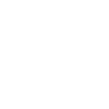
t = 0.00 s
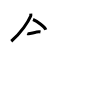
t = 3.00 s
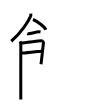
t = 6.00 s
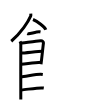
t = 9.00 s
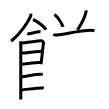
t = 12.00 s
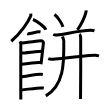
t = 15.00 s

The animated SVG that drew these frames (rendered in a browser with its animation timeline set to each time). Animation: 15 SMIL elements (animate=15); one cycle of 15.00 s.

<svg width="109px" height="109px" viewBox="0 0 px 109px" xmlns="http://www.w3.org/2000/svg" xmlns:xlink="http://www.w3.org/1999/xlink" xml:space="preserve" version="1.1"  baseProfile="full">
<path d="M30.76,13.64c0.06,0.64,0.27,1.71-0.11,2.57c-2.44,5.65-9.46,16.71-19.41,25.04" style="fill:none;stroke:black;stroke-width:3;opacity:0">
  <animate attributeType="CSS" attributeName="opacity" from="0" to="1" begin="0s" dur="1s" repeatCount="0" fill="freeze" />
</path>
<path d="M33,19.5c4.52,1.8,11.68,7.41,12.81,10.22" style="fill:none;stroke:black;stroke-width:3;opacity:0">
  <animate attributeType="CSS" attributeName="opacity" from="0" to="1" begin="1s" dur="1s" repeatCount="0" fill="freeze" />
</path>
<path d="M27.25,33.66c0.36,0.15,1.02,0.19,1.39,0.15c2.3-0.25,8.37-2.17,10.6-2c0.6,0.05,0.96,0.07,1.27,0.14" style="fill:none;stroke:black;stroke-width:3;opacity:0">
  <animate attributeType="CSS" attributeName="opacity" from="0" to="1" begin="2s" dur="1s" repeatCount="0" fill="freeze" />
</path>
<path d="M20.02,41.44c0.39,0.78,0.78,1.66,0.78,2.7c0,1.04-0.13,54.33,0,55.37" style="fill:none;stroke:black;stroke-width:3;opacity:0">
  <animate attributeType="CSS" attributeName="opacity" from="0" to="1" begin="3s" dur="1s" repeatCount="0" fill="freeze" />
</path>
<path d="M20.94,43.05c2.2-0.13,17.89-2.15,19.89-2.31c1.67-0.13,2.75,1.44,2.62,2.2c-0.26,1.56-1.92,17.89-2.47,21.33" style="fill:none;stroke:black;stroke-width:3;opacity:0">
  <animate attributeType="CSS" attributeName="opacity" from="0" to="1" begin="4s" dur="1s" repeatCount="0" fill="freeze" />
</path>
<path d="M21.33,53.12c2.98,0,17.33-1.79,20.7-1.79" style="fill:none;stroke:black;stroke-width:3;opacity:0">
  <animate attributeType="CSS" attributeName="opacity" from="0" to="1" begin="5s" dur="1s" repeatCount="0" fill="freeze" />
</path>
<path d="M21.2,64.36c6.07-0.56,12.33-1.54,19.88-2.02" style="fill:none;stroke:black;stroke-width:3;opacity:0">
  <animate attributeType="CSS" attributeName="opacity" from="0" to="1" begin="6s" dur="1s" repeatCount="0" fill="freeze" />
</path>
<path d="M21.14,76.75c3.73-0.25,15.98-2.64,19.6-2.47c0.97,0.04,1.56,0.07,2.05,0.14" style="fill:none;stroke:black;stroke-width:3;opacity:0">
  <animate attributeType="CSS" attributeName="opacity" from="0" to="1" begin="7s" dur="1s" repeatCount="0" fill="freeze" />
</path>
<path d="M21.64,89.88c3.73-0.25,16.48-2.15,20.1-1.98c0.97,0.04,1.56,0.07,2.05,0.14" style="fill:none;stroke:black;stroke-width:3;opacity:0">
  <animate attributeType="CSS" attributeName="opacity" from="0" to="1" begin="8s" dur="1s" repeatCount="0" fill="freeze" />
</path>
<path d="M54.46,14.59c2.99,2.15,7.73,8.85,8.48,12.21" style="fill:none;stroke:black;stroke-width:3;opacity:0">
  <animate attributeType="CSS" attributeName="opacity" from="0" to="1" begin="9s" dur="1s" repeatCount="0" fill="freeze" />
</path>
<path d="M86.05,10.39c0.02,0.46,0.12,1.2-0.05,1.84c-1.25,4.76-4.25,11.51-8.54,17.62" style="fill:none;stroke:black;stroke-width:3;opacity:0">
  <animate attributeType="CSS" attributeName="opacity" from="0" to="1" begin="10s" dur="1s" repeatCount="0" fill="freeze" />
</path>
<path d="M53.2,34.49c1.05,0.5,2.98,0.61,4.03,0.5c7.78-0.79,23.55-4.68,33.56-4.68c1.75,0,2.8,0.24,3.68,0.49" style="fill:none;stroke:black;stroke-width:3;opacity:0">
  <animate attributeType="CSS" attributeName="opacity" from="0" to="1" begin="11s" dur="1s" repeatCount="0" fill="freeze" />
</path>
<path d="M48.25,58.7c1.25,0.59,3.53,0.71,4.77,0.59C66.5,57.95,80,56,94.64,55.31c2.07-0.1,3.32,0.28,4.36,0.57" style="fill:none;stroke:black;stroke-width:3;opacity:0">
  <animate attributeType="CSS" attributeName="opacity" from="0" to="1" begin="12s" dur="1s" repeatCount="0" fill="freeze" />
</path>
<path d="M62.42,36.43c0.56,1.61,1.36,2.89,1.36,4.9c0,18.44,1.48,43.21-17.94,54.5" style="fill:none;stroke:black;stroke-width:3;opacity:0">
  <animate attributeType="CSS" attributeName="opacity" from="0" to="1" begin="13s" dur="1s" repeatCount="0" fill="freeze" />
</path>
<path d="M79.41,34.23c0.7,0.42,1.12,1.91,1.26,2.76c0.14,0.85,0,56.69-0.14,62" style="fill:none;stroke:black;stroke-width:3;opacity:0">
  <animate attributeType="CSS" attributeName="opacity" from="0" to="1" begin="14s" dur="1s" repeatCount="0" fill="freeze" />
</path>
</svg>
